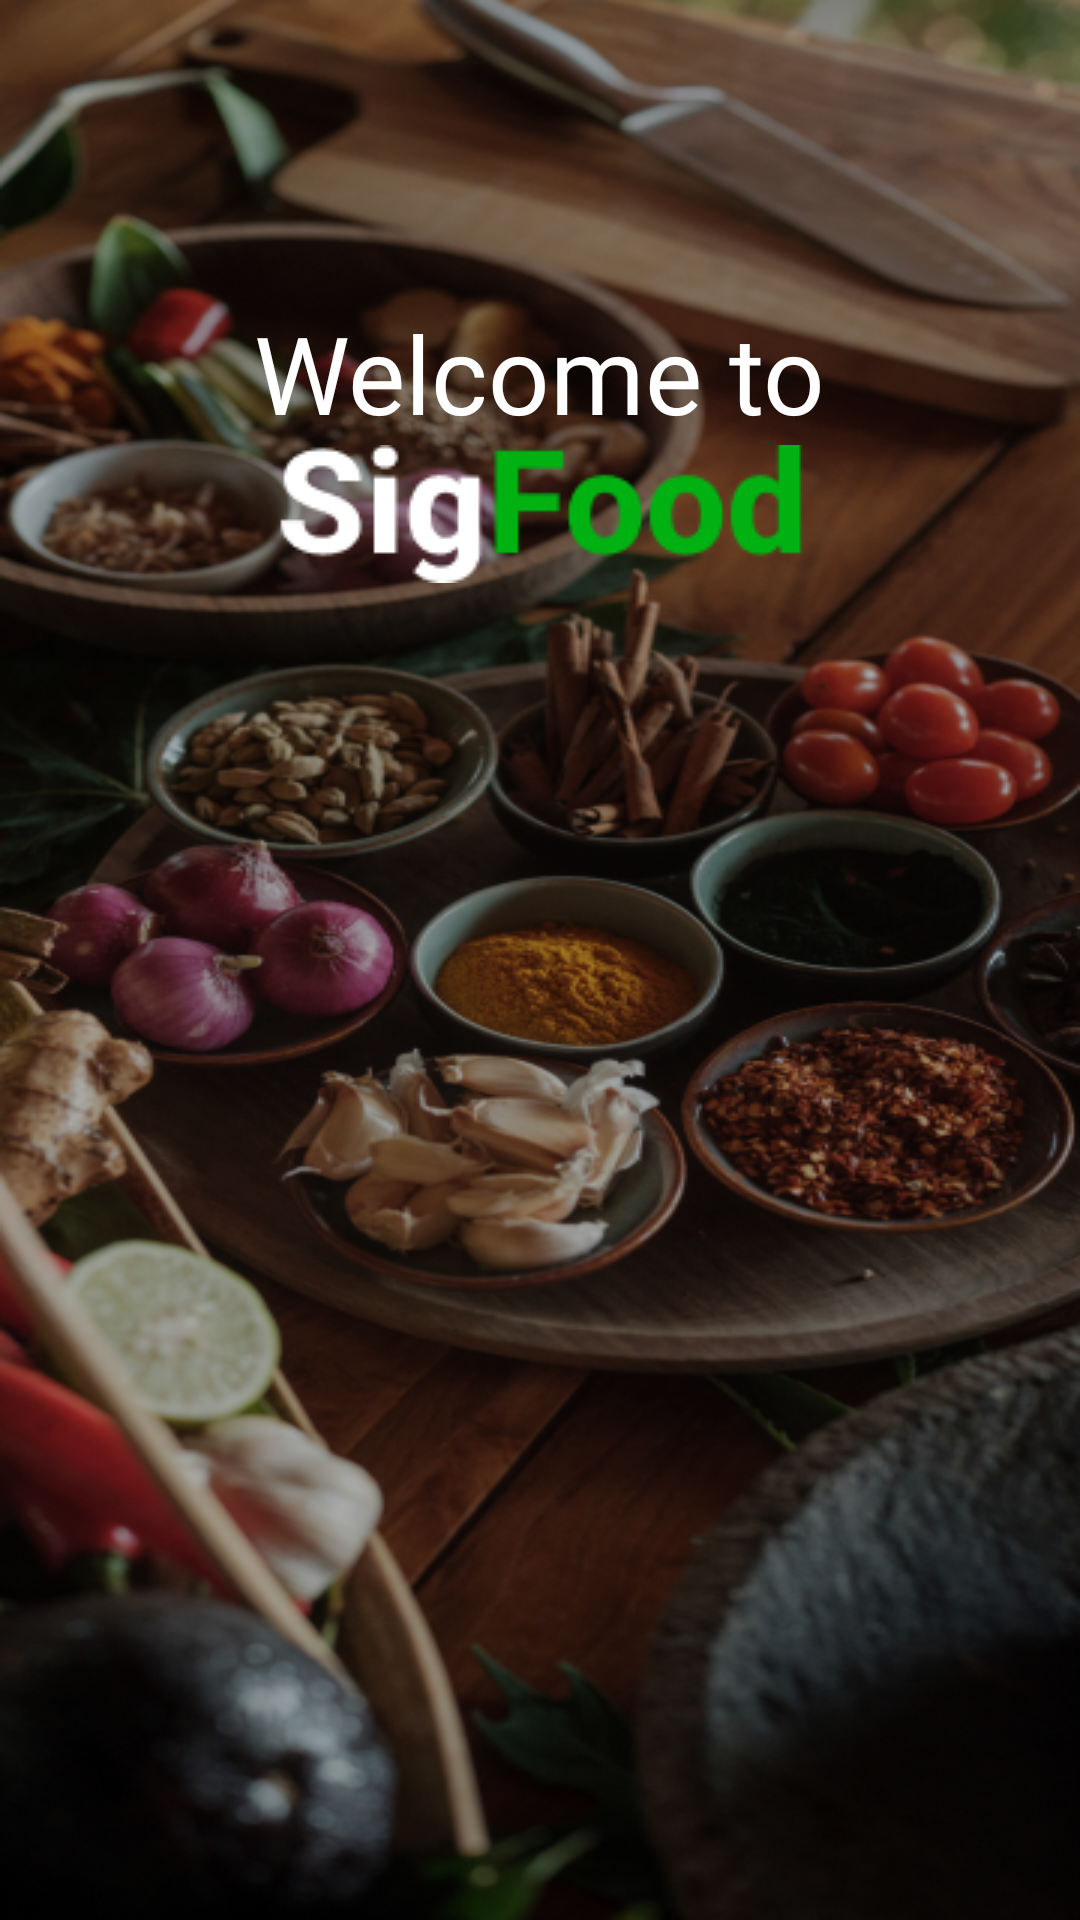

The Android layout XML behind this screen, and the referenced resources:
<!-- AndroidManifest.xml: application theme Theme.SigFood -->
<!-- res/layout/activity_main.xml -->
<?xml version="1.0" encoding="utf-8"?>
<androidx.constraintlayout.widget.ConstraintLayout xmlns:android="http://schemas.android.com/apk/res/android"
    xmlns:app="http://schemas.android.com/apk/res-auto"
    xmlns:tools="http://schemas.android.com/tools"
    android:layout_width="match_parent"
    android:layout_height="match_parent"
    tools:context=".UI.landing.MainActivity"
    android:background="@drawable/background">

    <TextView
        android:id="@+id/welcome"
        android:layout_width="wrap_content"
        android:layout_height="wrap_content"
        android:layout_marginTop="100dp"
        android:fontFamily="@font/roboto_bold"
        android:text="@string/welcome_to"
        android:textColor="@color/white"
        android:textSize="36sp"
        app:layout_constraintEnd_toEndOf="parent"
        app:layout_constraintStart_toStartOf="parent"
        app:layout_constraintTop_toTopOf="parent" />

    <ImageView
        android:id="@+id/imgLogo"
        android:layout_width="wrap_content"
        android:layout_height="wrap_content"
        app:layout_constraintEnd_toEndOf="@+id/welcome"
        app:layout_constraintStart_toStartOf="@+id/welcome"
        app:layout_constraintTop_toBottomOf="@+id/welcome"
        app:srcCompat="@drawable/sigfood" />

    <TextView
        android:id="@+id/sigfood"
        android:layout_width="310dp"
        android:layout_height="wrap_content"
        android:layout_marginStart="40dp"
        android:layout_marginTop="100dp"
        android:layout_marginEnd="40dp"
        android:gravity="center"
        android:text="@string/sigfood"
        android:fontFamily="@font/roboto_medium"
        android:textSize="16sp"
        android:alpha="0"
        android:textColor="@color/white"
        app:layout_constraintEnd_toEndOf="parent"
        app:layout_constraintStart_toStartOf="parent"
        app:layout_constraintTop_toBottomOf="@+id/imgLogo" />

    <TextView
        android:id="@+id/coba"
        android:layout_width="wrap_content"
        android:layout_height="wrap_content"
        android:gravity="center"
        android:text="@string/coba"
        android:fontFamily="@font/roboto_medium"
        android:textSize="16dp"
        android:alpha="0"
        android:textColor="@color/white"
        app:layout_constraintEnd_toEndOf="parent"
        app:layout_constraintStart_toStartOf="parent"
        app:layout_constraintTop_toBottomOf="@+id/sigfood" />

    <Button
        android:id="@+id/btnMulai"
        style="@style/btnPrimary"
        android:layout_width="150dp"
        android:layout_height="wrap_content"
        android:layout_marginTop="16dp"
        android:text="@string/mulai"
        android:textColor="@color/white"
        android:fontFamily="@font/roboto_bold"
        android:textSize="20sp"
        android:alpha="0"
        android:background="@drawable/rounded_circle"
        app:layout_constraintEnd_toEndOf="@+id/coba"
        app:layout_constraintStart_toStartOf="@+id/coba"
        app:layout_constraintTop_toBottomOf="@+id/coba" />

</androidx.constraintlayout.widget.ConstraintLayout>
<!-- resources referenced by this layout -->
<resources>
  <color name="white">#FFFFFFFF</color>
  <!-- drawable background: png bitmap (drawable, 452223 bytes) -->
  <!-- drawable sigfood: png bitmap (drawable, 2497 bytes) -->
  <string name="coba">Ingin mencoba?</string>
  <string name="mulai">mulai</string>
  <string name="sigfood">SigFood merupakan aplikasi penyedia resep makanan nusantara. Sehingga kamu tidak perlu repot lagi mencari resep di google karena semua sudah tersedia disini.</string>
  <string name="welcome_to">Welcome to</string>
  <style name="btnPrimary">
          <item name="backgroundTint">@color/primary</item>
          <item name="textFillColor">@color/white</item>
          <item name="android:layout_marginRight">16dp</item>
          <item name="android:layout_marginLeft">16dp</item>
          <item name="android:layout_marginBottom">16dp</item>
      </style>
  <style name="Theme.SigFood" parent="Theme.MaterialComponents.DayNight.DarkActionBar">
          
          <item name="colorPrimary">@color/white</item>
          <item name="colorPrimaryVariant">@color/purple_700</item>
          <item name="colorOnPrimary">@color/white</item>
          
          <item name="colorSecondary">@color/teal_200</item>
          <item name="colorSecondaryVariant">@color/teal_700</item>
          <item name="colorOnSecondary">@color/black</item>
          
          <item name="android:statusBarColor" tools:targetApi="l">?attr/colorPrimaryVariant</item>
          
      </style>
  <color name="primary">#00B112</color>
  <color name="purple_700">#FF3700B3</color>
  <color name="teal_200">#FF03DAC5</color>
  <color name="teal_700">#FF018786</color>
  <color name="black">#FF000000</color>
</resources>
